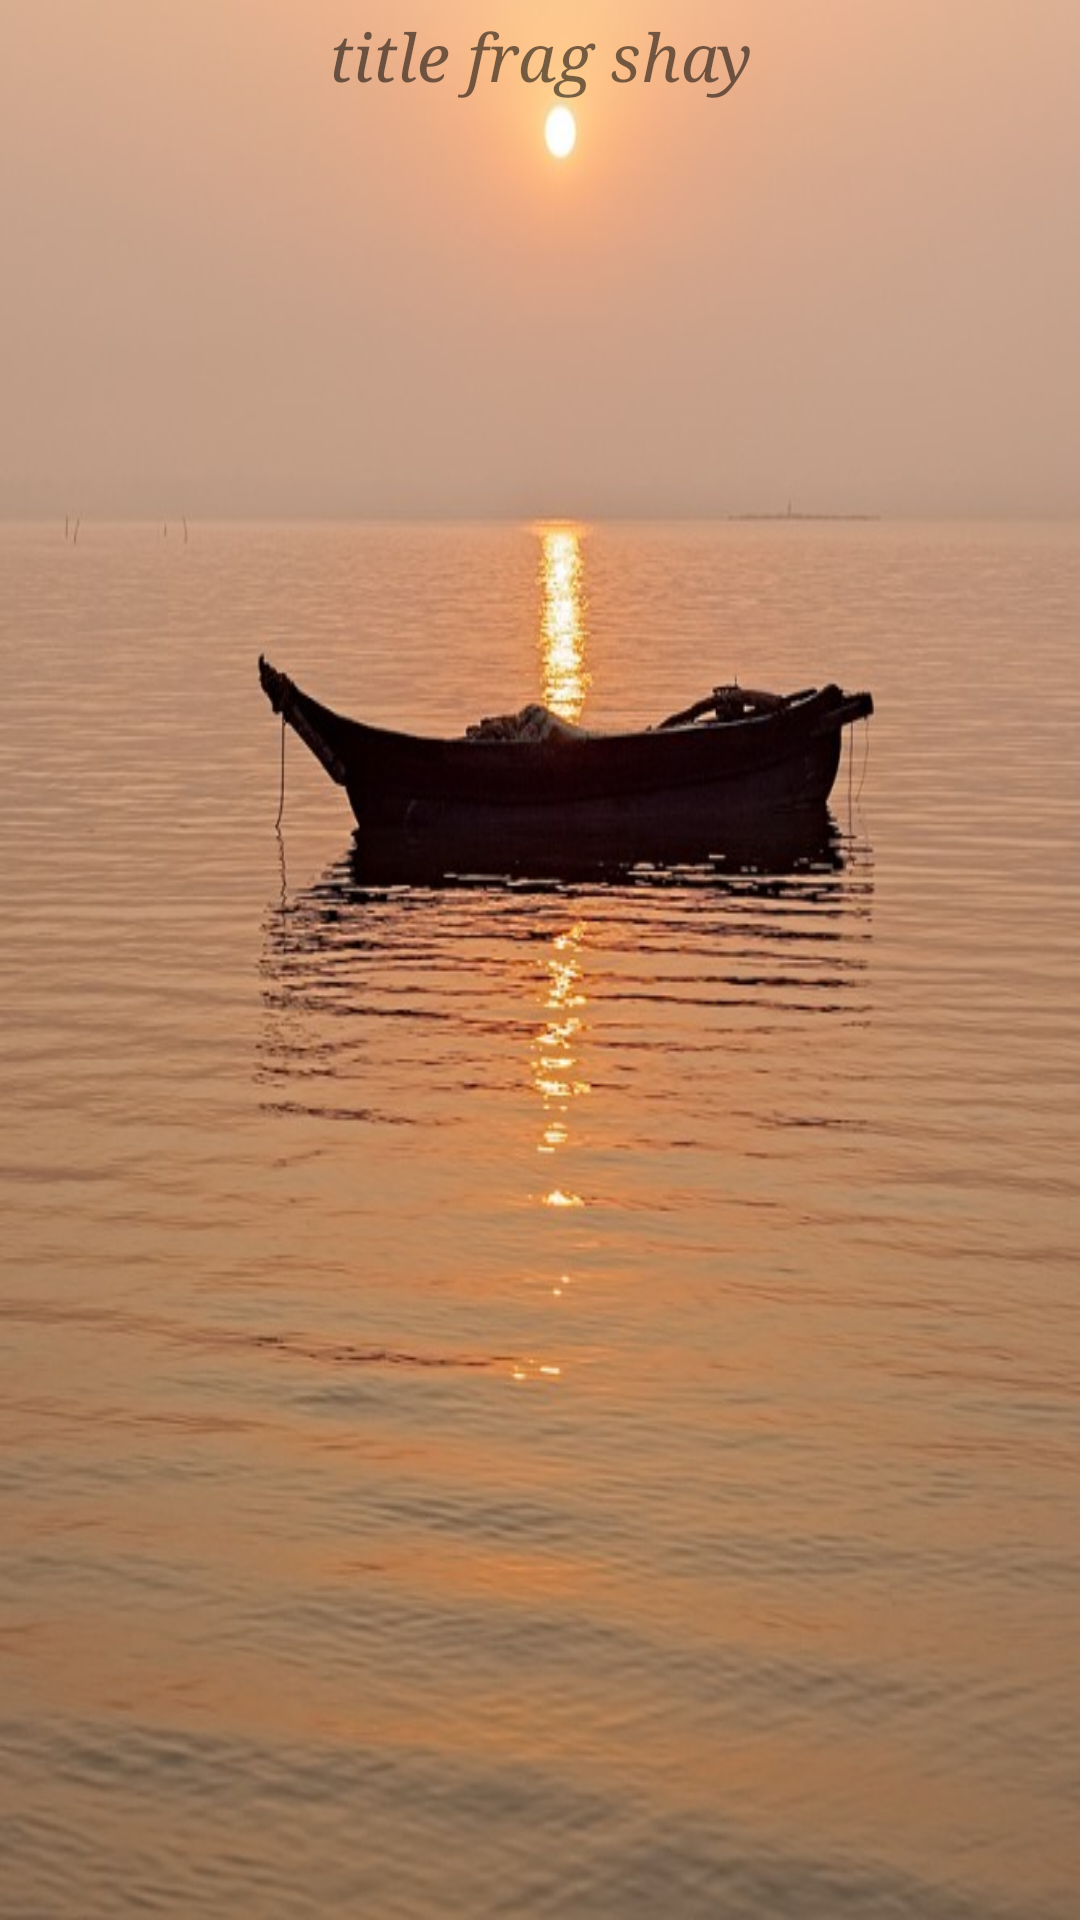

Reconstruct the res/layout file that produces this screen, plus the resources it refers to.
<!-- AndroidManifest.xml: application theme AppTheme -->
<!-- res/layout/fragment_shayari.xml -->
<?xml version="1.0" encoding="utf-8"?>
<RelativeLayout xmlns:android="http://schemas.android.com/apk/res/android"
    android:id="@+id/rlFragmentShayriLay"
    android:layout_width="match_parent"
    android:layout_height="match_parent"
    android:background="@drawable/img3">

    <TextView
        android:id="@+id/tvCatTitle"
        android:layout_width="match_parent"
        android:layout_height="wrap_content"
        android:layout_alignParentTop="true"
        android:layout_centerHorizontal="true"
        android:gravity="center"
        android:padding="@dimen/padding_4dp"
        android:text="title frag shay"
        android:textSize="@dimen/text_size_22"
        android:textStyle="italic"
        android:typeface="serif"
        android:visibility="visible" />

    <TextView
        android:id="@+id/tvError"
        android:layout_width="match_parent"
        android:layout_height="wrap_content"
        android:layout_centerHorizontal="true"
        android:layout_centerVertical="true"
        android:gravity="center"
        android:textSize="@dimen/text_size_22"
        android:textStyle="italic"
        android:typeface="serif"
        android:visibility="gone" />

    <android.support.v7.widget.RecyclerView
        android:id="@+id/rvShayari"
        android:layout_width="match_parent"
        android:layout_height="match_parent"
        android:layout_below="@id/tvCatTitle"
        android:scrollbars="vertical" />

</RelativeLayout>
<!-- resources referenced by this layout -->
<resources>
  <dimen name="padding_4dp">4dp</dimen>
  <dimen name="text_size_22">22sp</dimen>
  <!-- drawable img3: jpg bitmap (drawable, 74041 bytes) -->
  <style name="AppTheme" parent="MyMaterialTheme.Base">
  
      </style>
  <style name="MyMaterialTheme.Base" parent="Theme.AppCompat.Light.DarkActionBar">
          <item name="windowNoTitle">true</item>
          <item name="windowActionBar">false</item>
          <item name="colorPrimary">@color/colorPrimary</item>
          <item name="colorPrimaryDark">@color/colorPrimaryDark</item>
          <item name="colorAccent">@color/colorAccent</item>
      </style>
  <color name="colorPrimary">#3F51B5</color>
  <color name="colorPrimaryDark">#303F9F</color>
  <color name="colorAccent">#FF4081</color>
</resources>
